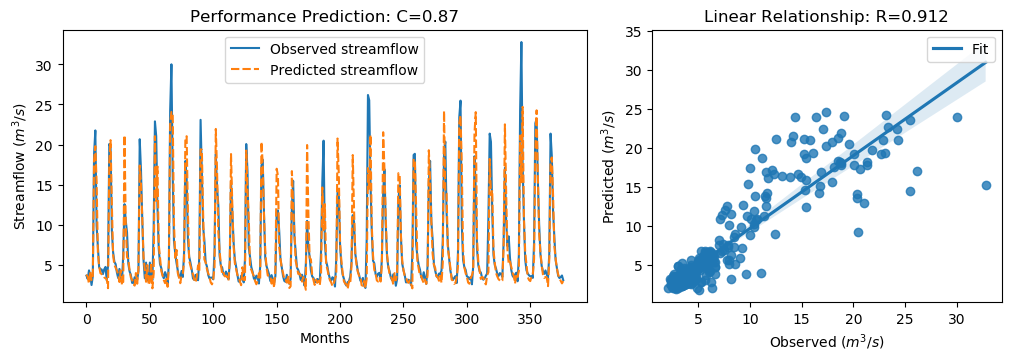

Data behind this chart, as committed beside it:
y_true, y_pred, y_true_scaled, y_pred_scaled
3.63, 3.765, -0.5645, -0.5453
3.21, 3.452, -0.6243, -0.5899
4.29, 2.618, -0.4707, -0.7084
3.67, 4.173, -0.5589, -0.4874
2.46, 3.087, -0.7309, -0.6418
3.54, 3.311, -0.5773, -0.6099
18.82, 18.11, 1.595, 1.494
21.76, 19.8, 2.013, 1.734
9.83, 15.35, 0.3169, 1.102
7.16, 6.567, -0.06268, -0.147
4.67, 4.778, -0.4167, -0.4013
4.44, 3.938, -0.4494, -0.5208
4.4, 3.824, -0.4551, -0.537
3.83, 3.728, -0.5361, -0.5506
4.42, 3.419, -0.4522, -0.5946
4.72, 3.291, -0.4096, -0.6127
3.03, 3.215, -0.6499, -0.6236
4.87, 2.064, -0.3883, -0.7872
20.07, 17.81, 1.773, 1.452
19.62, 20.54, 1.709, 1.84
9.33, 12.68, 0.2458, 0.7227
6.56, 6.205, -0.148, -0.1984
5.37, 4.991, -0.3172, -0.371
5.07, 4.611, -0.3598, -0.425
4.02, 4.28, -0.5091, -0.4722
3.34, 3.775, -0.6058, -0.5439
4.47, 2.838, -0.4451, -0.6772
3.61, 4.276, -0.5674, -0.4727
2.75, 2.46, -0.6897, -0.7309
6.28, 2.861, -0.1878, -0.6738
12.55, 21.16, 0.7036, 1.928
10.44, 9.939, 0.4036, 0.3324
9.01, 5.925, 0.2003, -0.2383
5.12, 5.733, -0.3527, -0.2655
4.16, 4.283, -0.4892, -0.4718
3.72, 3.393, -0.5518, -0.5983
2.73, 3.092, -0.6925, -0.641
2.73, 2.639, -0.6925, -0.7054
3.43, 2.386, -0.593, -0.7414
3.4, 3.956, -0.5972, -0.5183
3.1, 2.623, -0.6399, -0.7077
4.17, 4.589, -0.4878, -0.4282
20.66, 17.37, 1.857, 1.39
16.78, 15.12, 1.305, 1.069
10.67, 10.97, 0.4363, 0.4788
5.59, 5.967, -0.2859, -0.2323
3.31, 4.471, -0.61, -0.445
5.26, 2.862, -0.3328, -0.6738
3.05, 4.947, -0.647, -0.3773
3.04, 2.462, -0.6484, -0.7306
5.26, 2.834, -0.3328, -0.6777
3.41, 5.278, -0.5958, -0.3303
3.07, 2.045, -0.6442, -0.7899
9.62, 3.884, 0.2871, -0.5284
22.89, 21.04, 2.174, 1.911
21.04, 12.95, 1.911, 0.7612
12.14, 17.25, 0.6453, 1.372
7.0, 7.538, -0.08543, -0.008973
5.08, 5.89, -0.3584, -0.2432
4.58, 4.235, -0.4295, -0.4785
... 317 more rows
